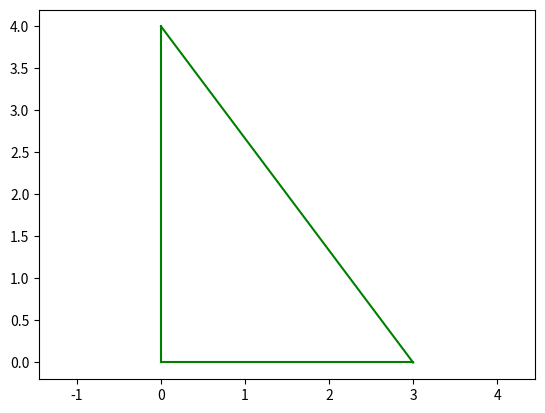

The matplotlib source for this figure:
import numpy as np
import matplotlib.pyplot as plt
import sys

# Oppgave a
class RightTriangle:
    def __init__(self, a, b):
        if a <= 0 or b <= 0: # Checks if a or b is negativ or 0, and raises ValueError if that is the case
            raise ValueError
        self.a = a
        self.b = b
        self.c = np.sqrt(self.a**2+self.b**2) # Calculates the c from pythagoras

    def plot_triangle(self):
        plt.plot([0,0], [0,self.b], 'g')        # Plots along the x-axis
        plt.plot([self.a,0], [0,0], 'g')        # Plots along the y-axis
        plt.plot([0, self.a], [self.b, 0], 'g') # Plots the hypotenuse
        plt.axis('equal')
        plt.show()
# Oppgave b
triangle1 = RightTriangle(1,1)
triangle2 = RightTriangle(3,4)
print(triangle1.c, triangle2.c) # Prints the c-value for the two triangles

# Oppgave c
def test_RightTriangle():
    success = False
    try:
        triangle3 = RightTriangle(1,-1)
    except ValueError:
        success = True
    assert success

test_RightTriangle()

# Oppgave d
triangle2.plot_triangle()

"""
Terminal > right_triangle.py
1.4142135623730951 5.0
(Shows a graph)
"""
